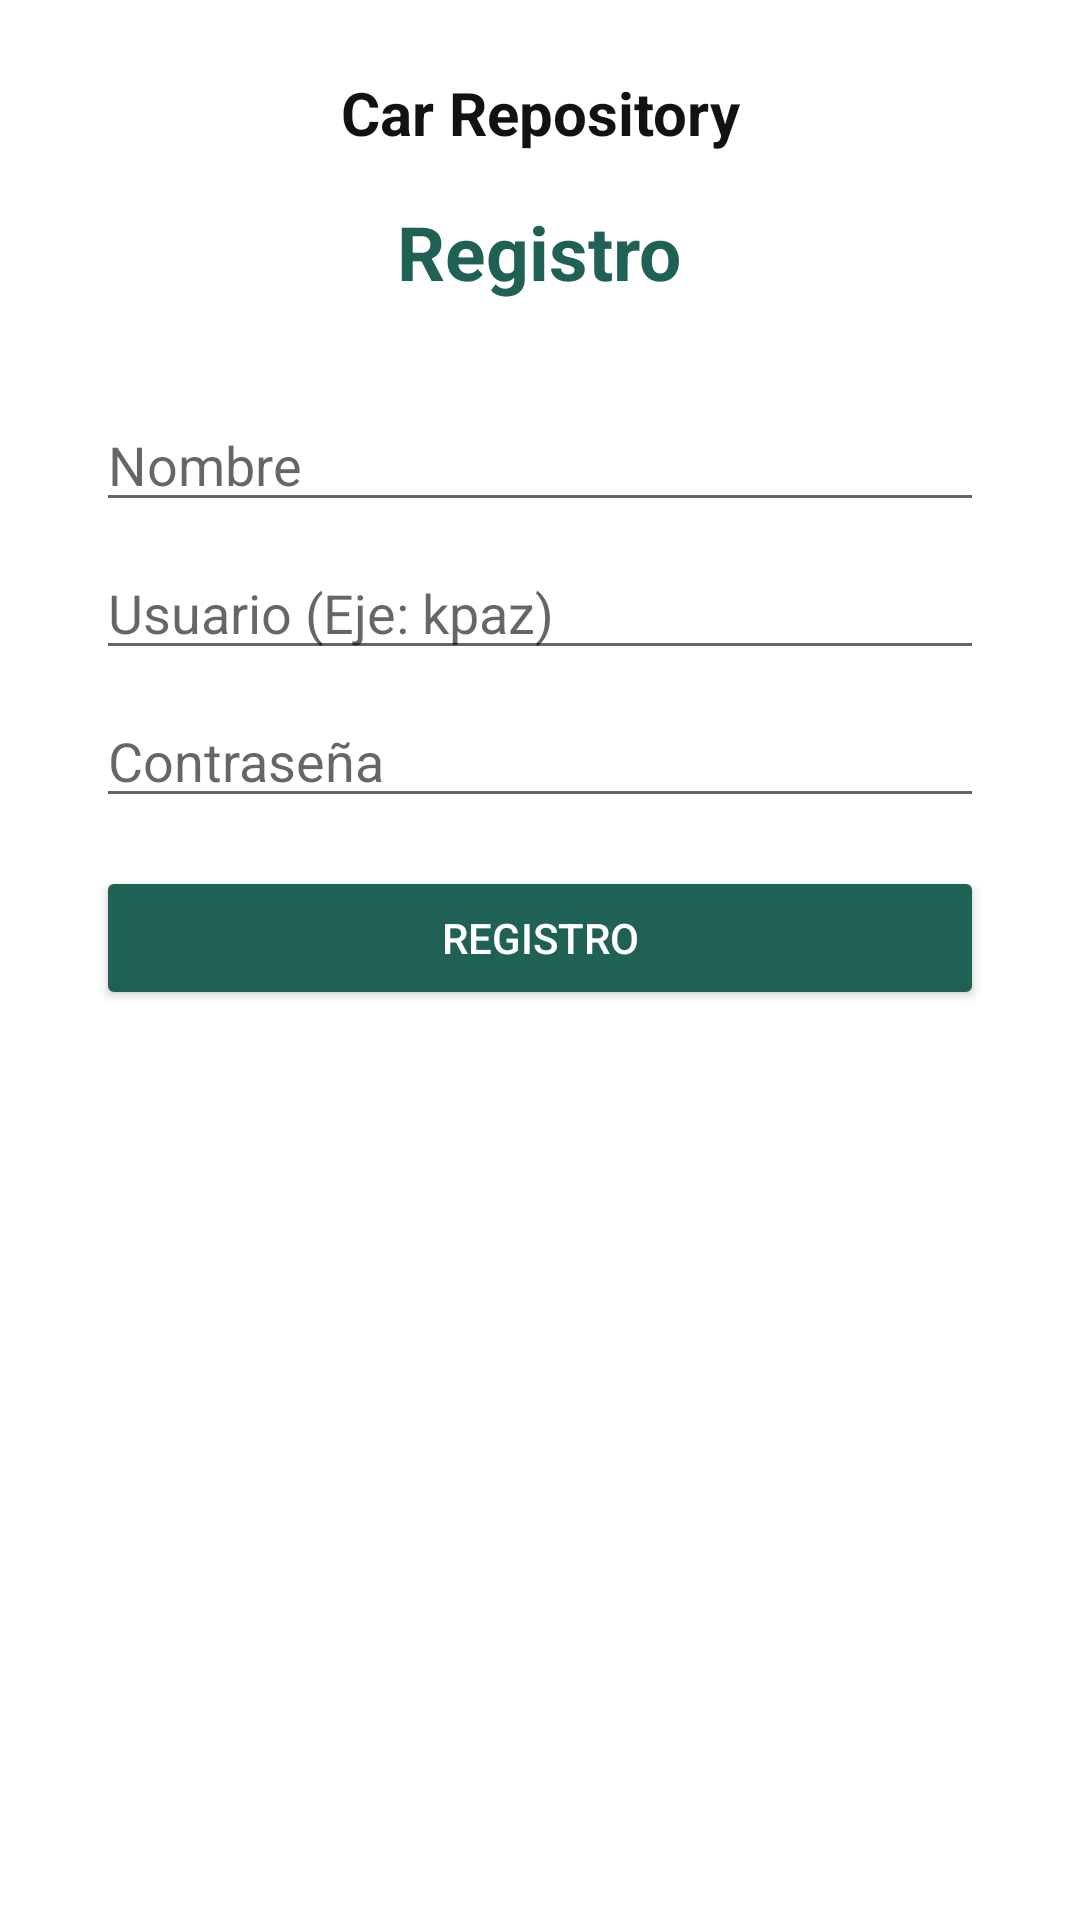

Layout XML and referenced resources for this Android screen:
<!-- AndroidManifest.xml: application theme Theme.CardAlm -->
<!-- res/layout/activity_register1.xml -->
<?xml version="1.0" encoding="utf-8"?>
<androidx.constraintlayout.widget.ConstraintLayout xmlns:android="http://schemas.android.com/apk/res/android"
    xmlns:app="http://schemas.android.com/apk/res-auto"
    xmlns:tools="http://schemas.android.com/tools"
    android:layout_width="match_parent"
    android:layout_height="match_parent"
    tools:context=".RegisterActivity1">

    <TextView
        android:id="@+id/textView3"
        android:layout_width="wrap_content"
        android:layout_height="wrap_content"
        android:layout_marginStart="8dp"
        android:layout_marginTop="24dp"
        android:layout_marginEnd="8dp"
        android:text="Car Repository"
        android:textColor="#131213"
        android:textSize="20sp"
        android:textStyle="bold"
        app:layout_constraintEnd_toEndOf="parent"
        app:layout_constraintStart_toStartOf="parent"
        app:layout_constraintTop_toTopOf="parent" />

    <TextView
        android:id="@+id/textView4"
        android:layout_width="wrap_content"
        android:layout_height="wrap_content"
        android:layout_marginStart="8dp"
        android:layout_marginTop="16dp"
        android:layout_marginEnd="8dp"
        android:text="Registro"
        android:textColor="#1F6155"
        android:textSize="25sp"
        android:textStyle="bold"
        app:layout_constraintEnd_toEndOf="parent"
        app:layout_constraintHorizontal_bias="0.498"
        app:layout_constraintStart_toStartOf="parent"
        app:layout_constraintTop_toBottomOf="@+id/textView3" />

    <EditText
        android:id="@+id/txt_iNombre"
        android:layout_width="match_parent"
        android:layout_height="wrap_content"
        android:layout_marginStart="32dp"
        android:layout_marginTop="32dp"
        android:layout_marginEnd="32dp"
        android:ems="10"
        android:hint="Nombre"
        android:inputType="textPersonName"
        app:layout_constraintEnd_toEndOf="parent"
        app:layout_constraintStart_toStartOf="parent"
        app:layout_constraintTop_toBottomOf="@+id/textView4" />

    <EditText
        android:id="@+id/txt_iUser"
        android:layout_width="match_parent"
        android:layout_height="wrap_content"
        android:layout_marginStart="32dp"
        android:layout_marginTop="8dp"
        android:layout_marginEnd="32dp"
        android:ems="10"
        android:hint="Usuario (Eje: kpaz)"
        android:inputType="textPersonName"
        app:layout_constraintEnd_toEndOf="parent"
        app:layout_constraintHorizontal_bias="0.0"
        app:layout_constraintStart_toStartOf="parent"
        app:layout_constraintTop_toBottomOf="@+id/txt_iNombre" />

    <EditText
        android:id="@+id/txt_iPassw"
        android:layout_width="match_parent"
        android:layout_height="wrap_content"
        android:layout_marginStart="32dp"
        android:layout_marginTop="8dp"
        android:layout_marginEnd="32dp"
        android:ems="10"
        android:hint="Contraseña"
        android:inputType="textPassword"
        app:layout_constraintEnd_toEndOf="parent"
        app:layout_constraintStart_toStartOf="parent"
        app:layout_constraintTop_toBottomOf="@+id/txt_iUser" />

    <Button
        android:id="@+id/btn_inpReg"
        android:layout_width="match_parent"
        android:layout_height="wrap_content"
        android:layout_marginStart="32dp"
        android:layout_marginTop="16dp"
        android:layout_marginEnd="32dp"
        android:backgroundTint="#1F6155"
        android:onClick="addUsers_Onclick"
        android:text="Registro"
        android:textColor="#FFFFFF"
        app:layout_constraintEnd_toEndOf="parent"
        app:layout_constraintStart_toStartOf="parent"
        app:layout_constraintTop_toBottomOf="@+id/txt_iPassw" />

</androidx.constraintlayout.widget.ConstraintLayout>
<!-- resources referenced by this layout -->
<resources>
  <style name="Theme.CardAlm" parent="Theme.MaterialComponents.DayNight.DarkActionBar">
          
          <item name="colorPrimary">@color/purple_500</item>
          <item name="colorPrimaryVariant">@color/purple_700</item>
          <item name="colorOnPrimary">@color/white</item>
          
          <item name="colorSecondary">@color/teal_200</item>
          <item name="colorSecondaryVariant">@color/teal_700</item>
          <item name="colorOnSecondary">@color/black</item>
          
          <item name="android:statusBarColor" tools:targetApi="l">?attr/colorPrimaryVariant</item>
          
      </style>
  <!-- not gathered from this repository: default colours our renderer supplied (Android Studio template values) -->
  <color name="purple_500">#FF6200EE</color>
  <color name="purple_700">#FF3700B3</color>
  <color name="teal_200">#FF03DAC5</color>
  <color name="teal_700">#FF018786</color>
  <color name="black">#FF000000</color>
  <color name="white">#FFFFFFFF</color>
</resources>
